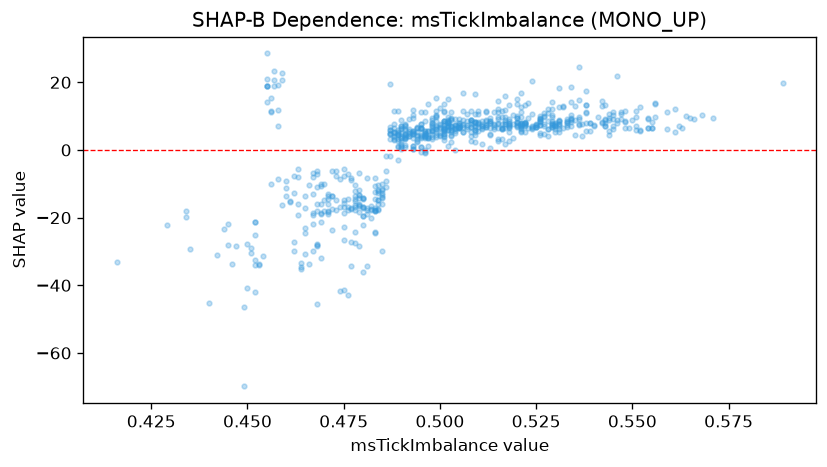

The file beside this chart, header and first rows:
feature_value, shap_value
0.486, -9.138
0.543, 7.087
0.483, -17.72
0.518, 6.387
0.526, 4.378
0.456, 11.5
0.469, -16.05
0.528, 6.169
0.502, 6.046
0.55, 8.929
0.504, 7.342
0.515, 7.736
0.509, 5.937
0.534, 9.075
0.505, 6.733
0.499, 6.147
0.479, -16.26
0.571, 9.426
0.502, 6.934
0.53, 6.262
0.502, 7.989
0.452, -32.46
0.484, -17.32
0.492, 9.025
0.496, -0.9777
0.531, 6.135
0.539, 7.838
0.532, 12.76
0.5, 7.619
0.542, 8.267
0.493, 4.954
0.453, -33.84
0.51, 7.613
0.533, 8.184
0.505, 7.899
0.518, 7.425
0.493, 5.45
0.526, 4.962
0.509, 10.56
0.518, 6.752
0.516, 6.156
0.521, 7
0.479, -18.23
0.534, 8.226
0.545, 6.321
0.494, 5.387
0.48, -17.29
0.483, -17.92
0.529, 7.648
0.551, 7.124
0.49, 6.63
0.523, 6.625
0.531, 6.993
0.526, 9.094
0.488, 5.335
0.487, 4.955
0.481, -17.2
0.531, 8.897
0.53, 7.385
0.516, 6.484
... 694 more rows
